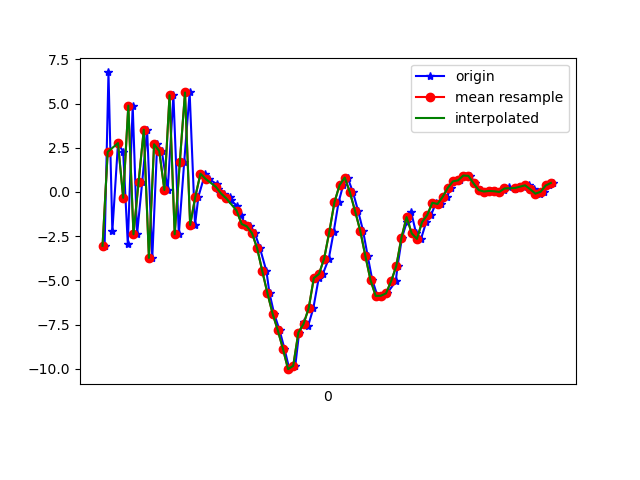

The data file committed next to this chart (first rows):
1617847179248, 542822815286375, -3.0404341, -0.58591604, -1.7575779
1617847179263, 542822834517145, 6.763, 0.6669, 2.031
1617847179278, 542822853747915, -2.227, -1.117, 4.379
1617847179300, 542822872978685, 2.766, 0.7297, -5.847
1617847179320, 542822892209455, 2.28, 1.128, 8.612
1617847179338, 542822911440225, -2.941, 0.2037, -6.345
1617847179357, 542822930670995, 4.884, 1.662, 2.013
1617847179374, 542822949901765, -2.392, -0.318, 4.159
1617847179394, 542822969132535, 0.5798, 0.4344, -7.343
1617847179413, 542822988363305, 3.521, 1.513, 7.206
1617847179433, 542823007594075, -3.731, -0.06593, -0.09567
1617847179452, 542823026824845, 2.699, 1.199, -5.097
1617847179470, 542823046055615, 2.321, 0.6843, 8.579
1617847179493, 542823065286385, 0.1135, 0.2964, -6.788
1617847179515, 542823084517155, 5.474, 1.903, 5.906
1617847179536, 542823103747925, -2.392, 0.3676, 3.56
1617847179557, 542823122978695, 1.709, 0.7991, -6.998
1617847179578, 542823142209465, 5.629, 1.695, 6.702
1617847179599, 542823161440235, -1.864, 0.9615, 5.482
1617847179612, 542823180671005, -0.264, 1.139, 1.567
1617847179638, 542823199901775, 1.033, 1.272, 1.565
1617847179652, 542823219132545, 0.7411, 1.365, 0.7725
1617847179685, 542823238363315, 0.4324, 1.647, 0.1189
1617847179688, 542823257594085, 0.1456, 1.972, -0.6018
1617847179712, 542823276824855, -0.08817, 2.34, -1.44
1617847179734, 542823296055625, -0.2563, 2.366, -2.068
1617847179737, 542823315286395, -0.4615, 2.65, -2.899
1617847179763, 542823334517165, -0.791, 3.263, -4.145
1617847179777, 542823353747935, -1.307, 4.459, -6.041
1617847179793, 542823372978705, -1.814, 5.061, -7.596
1617847179813, 542823392209475, -1.943, 4.149, -7.618
1617847179831, 542823411440245, -2.328, 3.79, -7.424
1617847179851, 542823430671015, -3.184, 5.222, -8.519
1617847179876, 542823449901785, -4.481, 6.337, -9.98
1617847179888, 542823469132555, -5.73, 5.032, -9.876
1617847179906, 542823488363325, -6.885, 3.324, -7.769
1617847179927, 542823507594095, -7.816, 4.067, -6.287
1617847179946, 542823526824865, -8.866, 1.649, -4.438
1617847179965, 542823546055635, -10.02, -4.747, -0.74
1617847179988, 542823565286405, -9.833, -9.249, 1.921
1617847180003, 542823584517175, -7.952, -5.985, 5.284
1617847180022, 542823603747945, -7.362, -2.526, 8.275
1617847180038, 542823622978715, -7.571, -3.912, 9.838
1617847180058, 542823642209485, -6.579, -6.602, 12.92
1617847180079, 542823661440255, -4.87, -3.411, 13.54
1617847180095, 542823680671025, -4.637, -2.111, 13.31
1617847180118, 542823699901795, -3.771, -3.356, 13.41
1617847180137, 542823719132565, -2.261, -4.228, 15.07
1617847180156, 542823738363335, -0.5796, -1.999, 14.47
1617847180174, 542823757594105, 0.3944, -0.9736, 13.67
1617847180191, 542823776824875, 0.8192, -0.4413, 13.23
1617847180212, 542823796055645, -0.0183, -0.6091, 12.3
1617847180232, 542823815286415, -1.077, -2.449, 11.46
1617847180251, 542823834517185, -2.188, -2.908, 9.567
1617847180269, 542823853747955, -3.62, -3.175, 7.477
1617847180287, 542823872978725, -4.982, -4.027, 5.001
1617847180307, 542823892209495, -5.878, -4.56, 3.643
1617847180325, 542823911440265, -5.869, -3.874, 1.512
1617847180344, 542823930671035, -5.737, -2.638, -1.448
1617847180378, 542823949901805, -5.053, -1.905, -3.351
1617847180385, 542823969132575, -4.185, -1.58, -4.865
... 32 more rows
